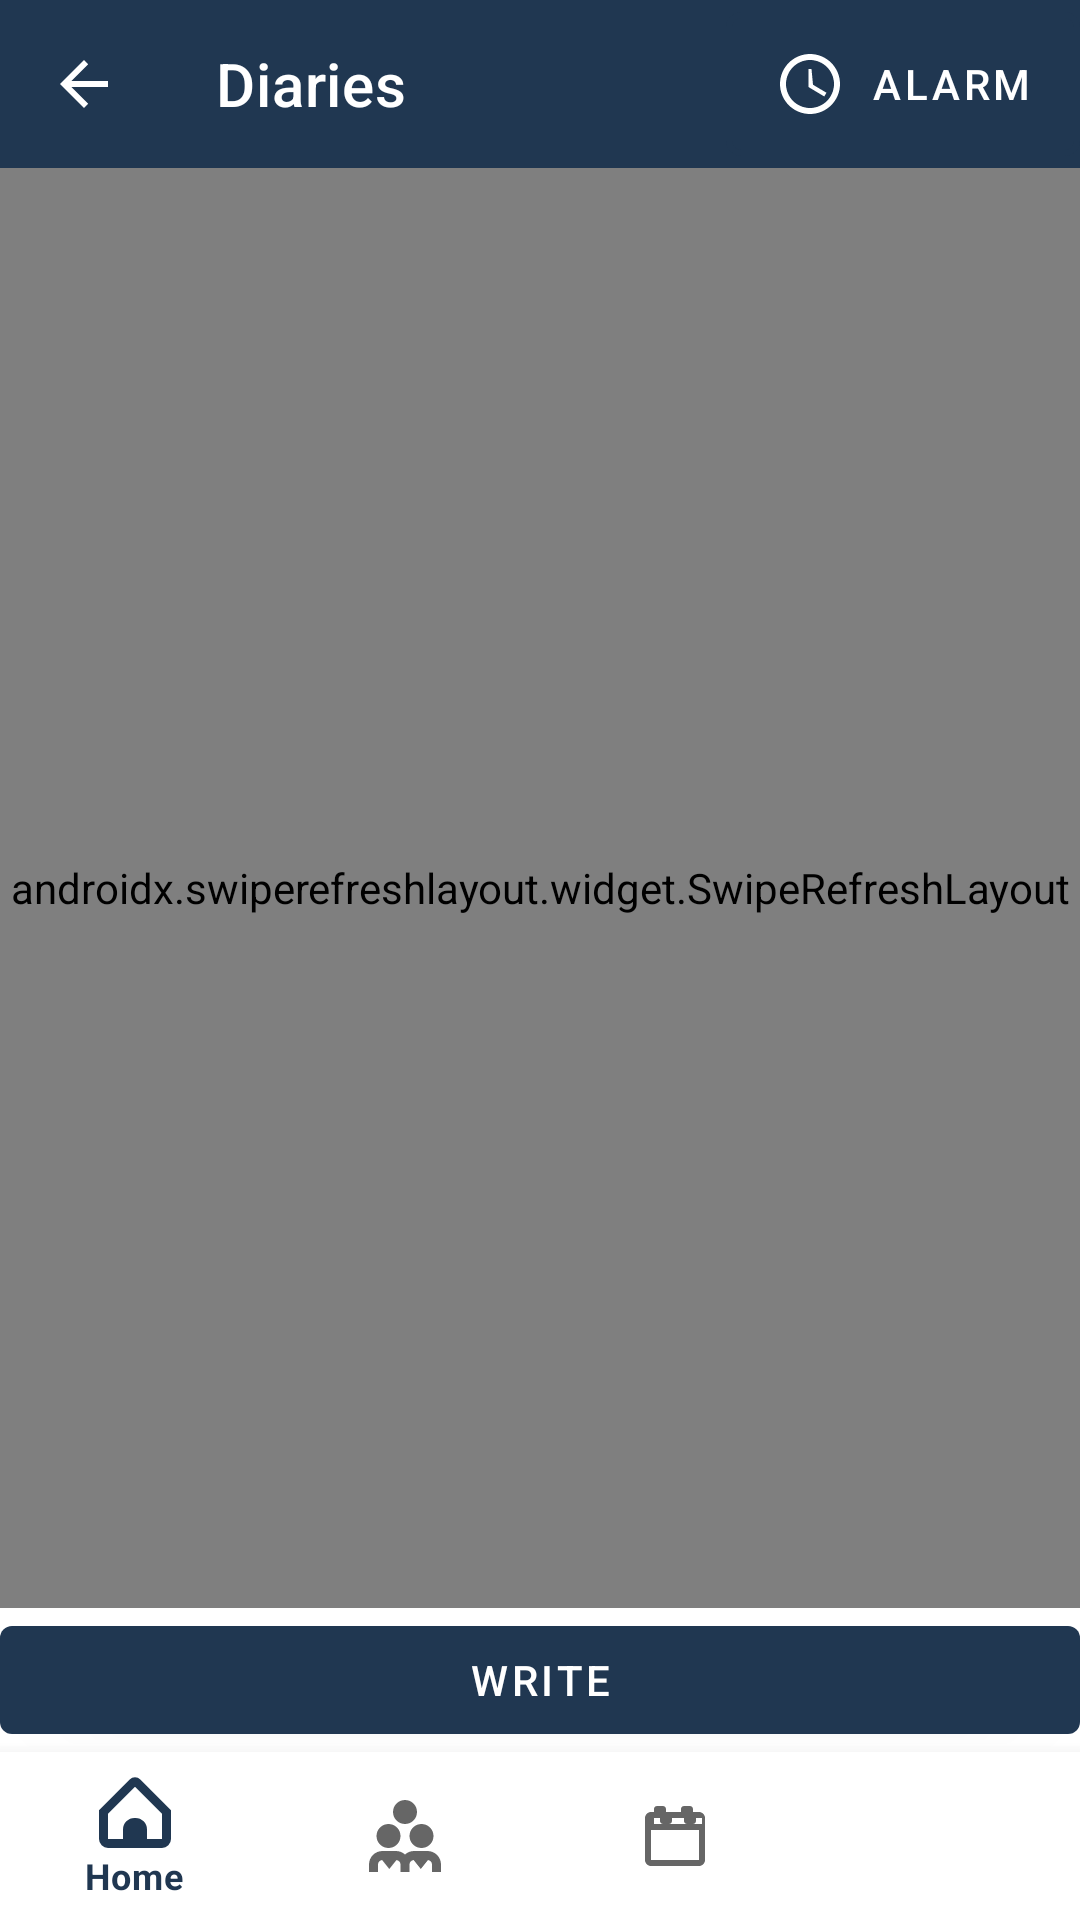

Produce the Android XML layout that renders to this screen, including the resource entries it uses.
<!-- AndroidManifest.xml: activity theme AppTheme.NoActionBar -->
<!-- res/layout/activity_view_diaries.xml -->
<?xml version="1.0" encoding="utf-8"?>
<androidx.constraintlayout.widget.ConstraintLayout
    xmlns:android="http://schemas.android.com/apk/res/android"
    xmlns:app="http://schemas.android.com/apk/res-auto"
    xmlns:tools="http://schemas.android.com/tools"
    android:layout_width="match_parent"
    android:layout_height="match_parent"
    tools:context=".ViewDiariesActivity">

    
    <com.google.android.material.appbar.AppBarLayout
        android:id="@+id/appBarLayout"
        android:layout_width="match_parent"
        android:layout_height="wrap_content"
        android:theme="@style/AppTheme.AppBarOverlay"
        app:layout_constraintEnd_toEndOf="parent"
        app:layout_constraintStart_toStartOf="parent"
        app:layout_constraintTop_toTopOf="parent">

        <com.google.android.material.appbar.MaterialToolbar
            android:id="@+id/top_app_bar"
            android:layout_width="match_parent"
            android:layout_height="?attr/actionBarSize"
            android:background="?attr/colorPrimary"
            app:navigationIcon="?android:attr/homeAsUpIndicator"
            app:title="Diaries">
            <Button
                android:id="@+id/btnSetAlarm"
                android:layout_width="wrap_content"
                android:layout_height="wrap_content"
                android:drawableLeft="@drawable/ic_timer"
                android:layout_gravity="right"
                android:text="alarm"
                android:drawableTint="@color/white"
                android:background="@drawable/button_border"/>
        </com.google.android.material.appbar.MaterialToolbar>
    </com.google.android.material.appbar.AppBarLayout>

    
    <androidx.swiperefreshlayout.widget.SwipeRefreshLayout
        android:id="@+id/swipe_refresh_layout"
        android:layout_width="0dp"
        android:layout_height="0dp"
        app:layout_constraintTop_toBottomOf="@id/appBarLayout"
        app:layout_constraintBottom_toTopOf="@id/linearLayoutButtons"
        app:layout_constraintStart_toStartOf="parent"
        app:layout_constraintEnd_toEndOf="parent">

        <androidx.recyclerview.widget.RecyclerView
            android:id="@+id/recyclerView"
            android:layout_width="0dp"
            android:layout_height="0dp"
            app:layout_constraintTop_toBottomOf="@id/appBarLayout"
            app:layout_constraintBottom_toTopOf="@id/linearLayoutButtons"
            app:layout_constraintStart_toStartOf="parent"
            app:layout_constraintEnd_toEndOf="parent" />
    </androidx.swiperefreshlayout.widget.SwipeRefreshLayout>

    
    <LinearLayout
        android:id="@+id/linearLayoutButtons"
        android:layout_width="0dp"
        android:layout_height="wrap_content"
        android:orientation="horizontal"
        app:layout_constraintTop_toBottomOf="@id/swipe_refresh_layout"
        app:layout_constraintBottom_toTopOf="@id/bottom_navigation"
        app:layout_constraintStart_toStartOf="parent"
        app:layout_constraintEnd_toEndOf="parent">

        <Button
            android:id="@+id/writeDiary"
            android:layout_width="0dp"
            android:layout_height="wrap_content"
            android:layout_weight="1"
            android:text="Write" />
    </LinearLayout>
    
    <com.google.android.material.bottomnavigation.BottomNavigationView
        android:id="@+id/bottom_navigation"
        android:layout_width="match_parent"
        android:layout_height="wrap_content"
        android:background="?android:attr/windowBackground"
        app:menu="@menu/bottom_nav_menu"
        app:layout_constraintTop_toBottomOf="@id/linearLayoutButtons"
        app:layout_constraintBottom_toBottomOf="parent"/>
</androidx.constraintlayout.widget.ConstraintLayout>
<!-- resources referenced by this layout -->
<resources>
  <color name="white">#FFFFFFFF</color>
  <!-- drawable button_border (drawable) -->
  <?xml version="1.0" encoding="utf-8"?>
  <shape xmlns:android="http://schemas.android.com/apk/res/android"
      android:shape="rectangle">
      <solid android:color="#FFFFFF"/>
      <stroke
          android:width="2dp"
          android:color="#000000"/>
      <corners android:radius="4dp"/>
  </shape>
  <!-- drawable ic_timer (drawable) -->
  <?xml version="1.0" encoding="utf-8"?>
  <vector xmlns:android="http://schemas.android.com/apk/res/android"
      android:width="24dp"
      android:height="24dp"
      android:viewportWidth="24"
      android:viewportHeight="24">
      <path
          android:fillColor="#000000"
          android:pathData="M12,2C6.48,2 2,6.48 2,12s4.48,10 10,10 10,-4.48 10,-10S17.52,2 12,2zM12,20c-4.41,0 -8,-3.59 -8,-8s3.59,-8 8,-8 8,3.59 8,8 -3.59,8 -8,8zM12.5,7h-1v6l5.25,3.15 0.75,-1.23 -4.5,-2.67z"/>
  </vector>
  <style name="AppTheme.AppBarOverlay" parent="ThemeOverlay.MaterialComponents.Dark.ActionBar" />
  <style name="AppTheme.NoActionBar">
          <item name="windowActionBar">false</item>
          <item name="windowNoTitle">true</item>
      </style>
</resources>
